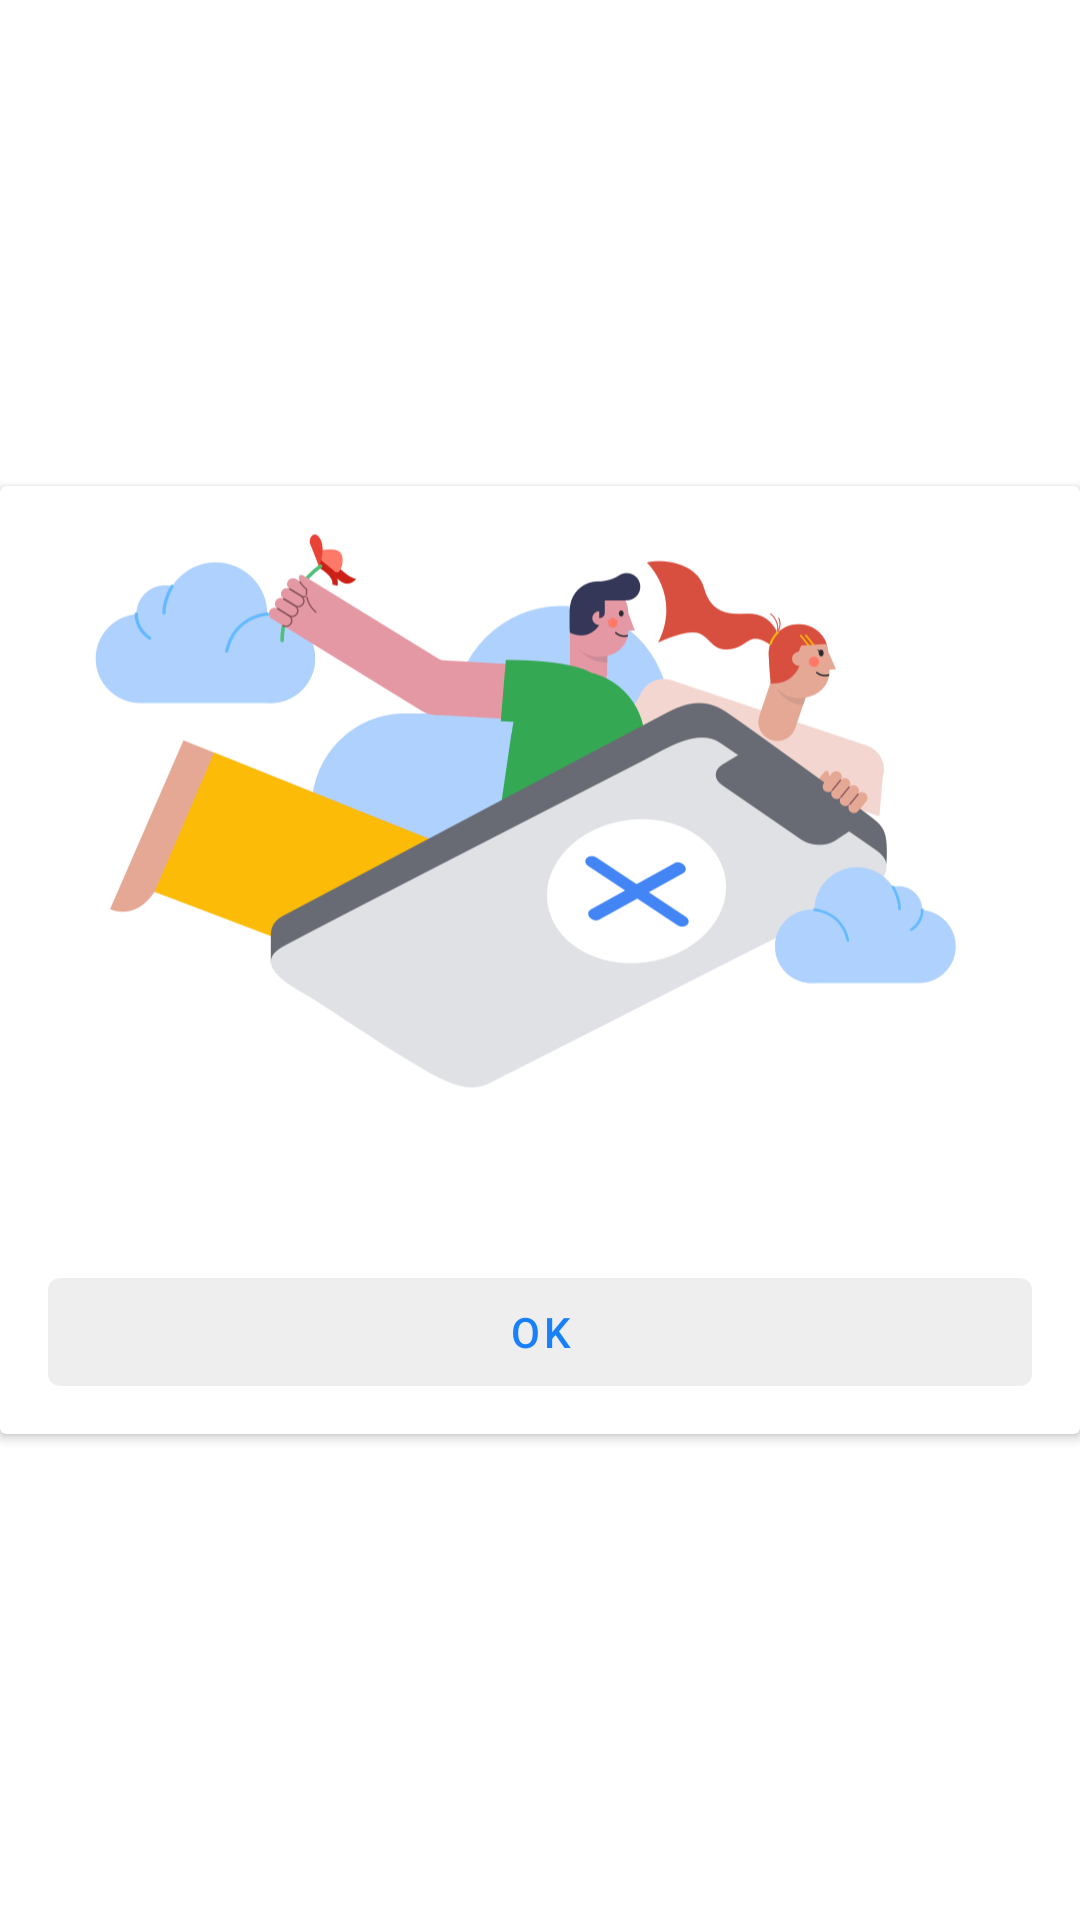

Android layout source for this screen:
<!-- AndroidManifest.xml: application theme Theme.MvvmCICD -->
<!-- res/layout/layout_custom_bottom_sheet_dialog_16_9.xml -->
<?xml version="1.0" encoding="utf-8"?>
<layout xmlns:tools="http://schemas.android.com/tools"
    xmlns:android="http://schemas.android.com/apk/res/android"
    xmlns:app="http://schemas.android.com/apk/res-auto">

    <data>

    </data>

    <RelativeLayout
        android:layout_width="match_parent"
        android:layout_height="wrap_content"
        android:clickable="true">

        <androidx.cardview.widget.CardView
            android:layout_width="match_parent"
            android:layout_height="wrap_content"
            android:layout_centerInParent="true"
            app:cardBackgroundColor="@color/white"
            >

            <androidx.constraintlayout.widget.ConstraintLayout
                android:layout_width="match_parent"
                android:layout_height="wrap_content"
                >


                <androidx.constraintlayout.widget.ConstraintLayout
                    android:layout_width="match_parent"
                    android:layout_height="match_parent"
                    android:orientation="vertical"
                    app:layout_constraintBottom_toTopOf="@+id/btnAction"
                    app:layout_constraintEnd_toEndOf="parent"
                    app:layout_constraintStart_toStartOf="parent"
                    app:layout_constraintTop_toTopOf="parent">
                    <ImageView
                        android:id="@+id/ivHandler"
                        android:layout_width="0dp"
                        android:layout_height="16dp"
                        android:src="@drawable/ic_handle"
                        app:layout_constraintStart_toStartOf="parent"
                        app:layout_constraintEnd_toEndOf="parent"
                        app:layout_constraintTop_toTopOf="parent"/>

                    <ImageView
                        android:id="@+id/btnClose"
                        android:layout_width="wrap_content"
                        android:layout_height="wrap_content"
                        android:layout_marginEnd="@dimen/margin_16"
                        android:layout_marginTop="@dimen/margin_16"
                        android:padding="@dimen/padding_4"
                        android:src="@drawable/ic_x"
                        app:tint="@color/title"
                        android:background="@drawable/ripple_white_button"
                        app:layout_constraintTop_toTopOf="parent"
                        app:layout_constraintEnd_toEndOf="parent"/>

                    <ImageView
                        android:id="@+id/dialogImage"
                        android:layout_width="match_parent"
                        android:layout_height="0dp"
                        android:src="@drawable/img_network_map_plus"
                        app:layout_constraintDimensionRatio="h,16:9"
                        app:layout_constraintStart_toStartOf="parent"
                        app:layout_constraintEnd_toEndOf="parent"
                        app:layout_constraintTop_toTopOf="parent"/>
                    <View
                        android:id="@+id/space"
                        android:layout_width="0dp"
                        android:layout_height="@dimen/margin_16"
                        app:layout_constraintStart_toStartOf="parent"
                        app:layout_constraintEnd_toEndOf="parent"
                        app:layout_constraintTop_toBottomOf="@+id/dialogImage"
                        app:layout_constraintBottom_toTopOf="@+id/textTitle"/>

                    <TextView
                        android:id="@+id/textTitle"
                        android:layout_width="0dp"
                        android:layout_height="wrap_content"
                        android:layout_marginStart="@dimen/margin_16"
                        android:layout_marginEnd="@dimen/margin_16"
                        android:gravity="center"
                        android:textColor="@color/title"
                        android:textAppearance="@style/TextAppearance.MaterialComponents.Headline6"
                        android:visibility="gone"
                        app:layout_constraintStart_toStartOf="parent"
                        app:layout_constraintEnd_toEndOf="parent"
                        app:layout_constraintTop_toBottomOf="@+id/space"
                        app:layout_constraintBottom_toTopOf="@+id/textMsg"
                        tools:text="123456"
                        tools:visibility="visible" />


                    <TextView
                        android:id="@+id/textMsg"
                        android:layout_width="0dp"
                        android:layout_height="wrap_content"
                        android:layout_marginStart="@dimen/margin_16"
                        android:layout_marginEnd="@dimen/margin_16"
                        android:layout_marginTop="@dimen/margin_8"
                        android:layout_marginBottom="@dimen/margin_16"
                        android:gravity="center"
                        android:textColor="@color/subtitle"
                        android:textAppearance="@style/TextAppearance.MaterialComponents.Body1"
                        tools:text="123456"
                        app:layout_constraintStart_toStartOf="parent"
                        app:layout_constraintEnd_toEndOf="parent"
                        app:layout_constraintTop_toBottomOf="@+id/textTitle"
                        app:layout_constraintBottom_toBottomOf="parent"
                        />

                </androidx.constraintlayout.widget.ConstraintLayout>

                <androidx.appcompat.widget.AppCompatButton
                    android:id="@+id/btnAction"
                    android:layout_width="0dp"
                    android:layout_height="@dimen/button_size_36"
                    android:layout_marginStart="@dimen/margin_16"
                    android:layout_marginEnd="@dimen/margin_16"
                    android:layout_marginBottom="@dimen/margin_16"
                    android:background="@drawable/ripple_container_button"
                    android:text="@string/action_ok"
                    style="@style/CustomButton"
                    android:textColor="@color/primary"
                    app:layout_constraintBottom_toBottomOf="parent"
                    app:layout_constraintEnd_toEndOf="parent"
                    app:layout_constraintStart_toStartOf="parent"/>
            </androidx.constraintlayout.widget.ConstraintLayout>

        </androidx.cardview.widget.CardView>
    </RelativeLayout>
</layout>
<!-- resources referenced by this layout -->
<resources>
  <color name="primary">#1980fa</color>
  <color name="subtitle">#696969</color>
  <color name="title">#222222</color>
  <color name="white">#FFFFFFFF</color>
  <dimen name="button_size_36">36dp</dimen>
  <dimen name="margin_16">16dp</dimen>
  <dimen name="margin_8">8dp</dimen>
  <dimen name="padding_4">4dp</dimen>
  <!-- drawable ic_handle: png bitmap (drawable-hdpi, 235 bytes) -->
  <!-- drawable img_network_map_plus: png bitmap (drawable-hdpi, 35704 bytes) -->
  <!-- drawable ripple_container_button (drawable) -->
  <ripple xmlns:android="http://schemas.android.com/apk/res/android"
      android:color="@color/gray_8e8e93">
      <item android:id="@android:id/mask">
          <shape android:shape="rectangle">
              <solid android:color="@color/gray_8e8e93" />
              <corners android:radius="4dp" />
          </shape>
      </item>
      <item
          android:id="@android:id/background" >
          <shape>
              <corners android:radius="4dp" />
              <solid android:color="@color/container" />
          </shape>
      </item>
  </ripple>
  <!-- drawable ripple_white_button (drawable) -->
  <ripple xmlns:android="http://schemas.android.com/apk/res/android"
      android:color="@color/light_gray_e5e5e5">
      <item android:id="@android:id/mask">
          <shape android:shape="rectangle">
              <solid android:color="@color/light_gray_e5e5e5" />
              <corners android:radius="4dp" />
          </shape>
      </item>
      <item
          android:id="@android:id/background" >
          <shape>
              <corners android:radius="4dp" />
              <solid android:color="@color/white" />
          </shape>
      </item>
  </ripple>
  <string name="action_ok">OK</string>
  <style name="CustomButton" parent="@style/TextAppearance.MaterialComponents.Button">
          <item name="android:minWidth">88dp</item>
          <item name="android:textColor">@color/white</item>
          <item name="android:paddingStart">@dimen/padding_14</item>
          <item name="android:paddingEnd">@dimen/padding_14</item>
          <item name="android:radius">4dp</item>
          <item name="android:gravity">center</item>
          <item name="android:stateListAnimator">@null</item>
      </style>
  <style name="Theme.MvvmCICD" parent="Theme.MaterialComponents.DayNight.DarkActionBar">
          
          <item name="colorPrimary">@color/primary</item>
          <item name="colorPrimaryVariant">@color/primary_060</item>
          <item name="colorOnPrimary">@color/white</item>
          
          <item name="colorSecondary">@color/design_default_color_secondary</item>
          <item name="colorSecondaryVariant">@color/design_default_color_secondary_variant</item>
          <item name="colorOnSecondary">@color/black</item>
          
          <item name="android:statusBarColor" tools:targetApi="l">?attr/colorPrimaryVariant</item>
          
      </style>
  <color name="gray_8e8e93">#8e8e93</color>
  <color name="container">#eeeeef</color>
  <color name="light_gray_e5e5e5">#e5e5e5</color>
  <dimen name="padding_14">14dp</dimen>
  <color name="primary_060">#991980fa</color>
  <color name="black">#FF000000</color>
</resources>
